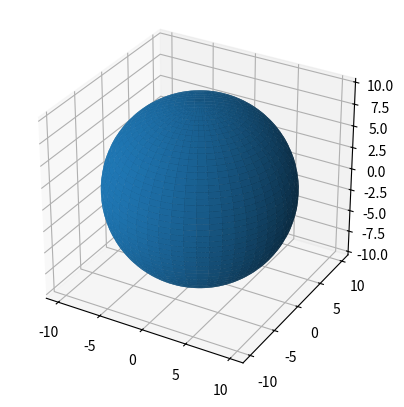

Write the Python code that produced this figure.
import matplotlib.pyplot as plt
import numpy as np
import matplotlib.animation as animation

fig = plt.figure()
ax = fig.add_subplot(projection='3d')

# 用参数方程画图
u = np.linspace(0, 2 * np.pi, 100)
v = np.linspace(0, np.pi, 100)
x = 10 * np.outer(np.cos(u), np.sin(v))
y = 10 * np.outer(np.sin(u), np.sin(v))
z = 10 * np.outer(np.ones(np.size(u)), np.cos(v))

# Plot the surface
ax.plot_surface(x, y, z)

# Set an equal aspect ratio
ax.set_aspect('equal')
print(np.ones(np.size(u)))
plt.show()